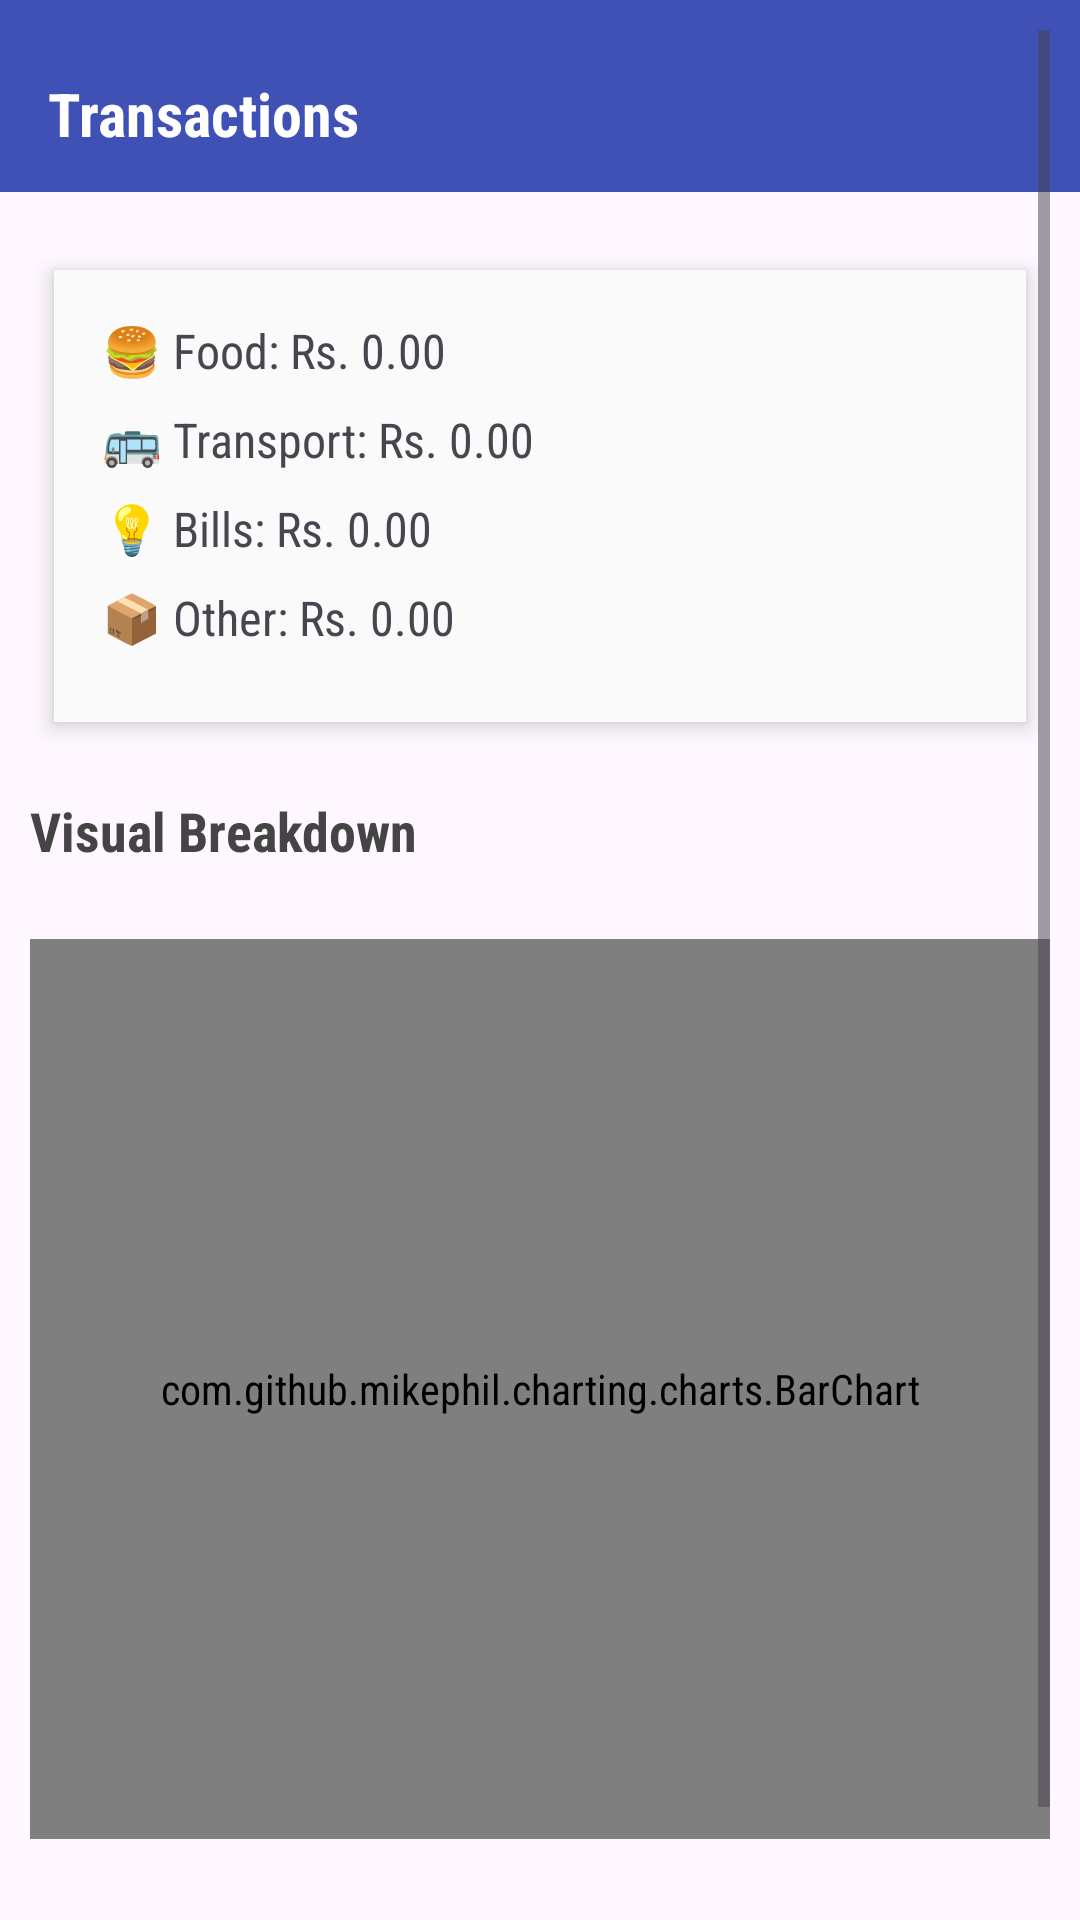

Layout XML and referenced resources for this Android screen:
<!-- AndroidManifest.xml: application theme Theme.PersonalFinanceTracker -->
<!-- res/layout/fragment_summary.xml -->
<?xml version="1.0" encoding="utf-8"?>
<FrameLayout xmlns:android="http://schemas.android.com/apk/res/android"
    xmlns:app="http://schemas.android.com/apk/res-auto"
    xmlns:tools="http://schemas.android.com/tools"
    android:layout_width="match_parent"
    android:layout_height="match_parent"
    tools:context=".SummaryFragment">

    <androidx.constraintlayout.widget.ConstraintLayout
        android:layout_width="match_parent"
        android:layout_height="match_parent">

        <androidx.appcompat.widget.Toolbar
            android:id="@+id/summaryToolbar"
            android:layout_width="match_parent"
            android:layout_height="wrap_content"
            android:background="#3F51B5"
            android:minHeight="?attr/actionBarSize"
            app:layout_constraintEnd_toEndOf="parent"
            app:layout_constraintStart_toStartOf="parent"
            app:layout_constraintTop_toTopOf="parent">

            <TextView
                android:id="@+id/customToolbarTitle"
                android:layout_width="wrap_content"
                android:layout_height="wrap_content"
                android:layout_gravity="start"
                android:paddingTop="12dp"
                android:text="@string/summary_transactions"
                android:textColor="@android:color/white"
                android:textSize="20sp"
                android:textStyle="bold" />
        </androidx.appcompat.widget.Toolbar>

        <ScrollView
            android:layout_width="match_parent"
            android:layout_height="match_parent"
            android:fillViewport="true"
            android:padding="10dp">

            <LinearLayout
                android:layout_width="match_parent"
                android:layout_height="wrap_content"
                android:layout_marginStart="0dp"
                android:layout_marginTop="40dp"
                android:layout_marginEnd="0dp"
                android:gravity="center_horizontal"
                android:orientation="vertical">


                
                <LinearLayout
                    android:layout_width="match_parent"
                    android:layout_height="wrap_content"
                    android:layout_gravity="center"
                    android:layout_marginHorizontal="8dp"
                    android:layout_marginTop="40dp"
                    android:layout_marginBottom="24dp"
                    android:background="#FFFFFF"
                    android:backgroundTint="#FAFAFA"
                    android:clipToPadding="false"
                    android:elevation="4dp"
                    android:orientation="vertical"
                    android:padding="16dp">

                    <TextView
                        android:id="@+id/tvFood"
                        android:layout_width="match_parent"
                        android:layout_height="wrap_content"
                        android:layout_marginBottom="8dp"
                        android:text="@string/summary_food"
                        android:textSize="16sp" />

                    <TextView
                        android:id="@+id/tvTransport"
                        android:layout_width="match_parent"
                        android:layout_height="wrap_content"
                        android:layout_marginBottom="8dp"
                        android:text="@string/summary_transport"
                        android:textSize="16sp" />

                    <TextView
                        android:id="@+id/tvBills"
                        android:layout_width="match_parent"
                        android:layout_height="wrap_content"
                        android:layout_marginBottom="8dp"
                        android:text="@string/summary_bills"
                        android:textSize="16sp" />

                    <TextView
                        android:id="@+id/tvOther"
                        android:layout_width="match_parent"
                        android:layout_height="wrap_content"
                        android:layout_marginBottom="8dp"
                        android:text="@string/summary_other"
                        android:textSize="16sp" />
                </LinearLayout>

                
                <TextView
                    android:layout_width="match_parent"
                    android:layout_height="wrap_content"
                    android:layout_marginBottom="8dp"
                    android:text="@string/visual_breakdown"
                    android:textColor="#444"
                    android:textSize="18sp"
                    android:textStyle="bold" />

                <com.github.mikephil.charting.charts.BarChart
                    android:id="@+id/barChart"
                    android:layout_width="match_parent"
                    android:layout_height="300dp"
                    android:layout_marginTop="16dp"
                    android:layout_marginBottom="32dp" />


            </LinearLayout>


        </ScrollView>

    </androidx.constraintlayout.widget.ConstraintLayout>
</FrameLayout>
<!-- resources referenced by this layout -->
<resources>
  <string name="summary_bills">💡 Bills: Rs. 0.00</string>
  <string name="summary_food">🍔 Food: Rs. 0.00</string>
  <string name="summary_other">📦 Other: Rs. 0.00</string>
  <string name="summary_transactions">Transactions</string>
  <string name="summary_transport">🚌 Transport: Rs. 0.00</string>
  <string name="visual_breakdown">Visual Breakdown</string>
  <style name="Theme.PersonalFinanceTracker" parent="Base.Theme.PersonalFinanceTracker" />
  <style name="Base.Theme.PersonalFinanceTracker" parent="Theme.Material3.DayNight.NoActionBar">
          
          
  
          <item name="android:fontFamily">sans-serif-condensed</item>
      </style>
</resources>
